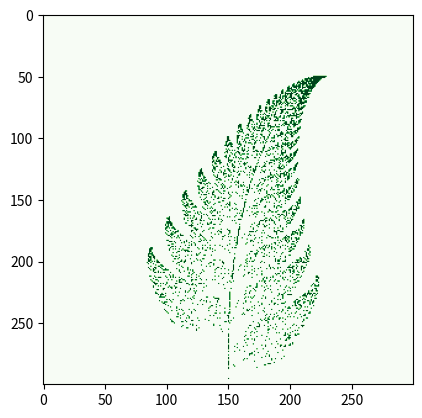

The matplotlib source for this figure:
# "The Barnsley Fern is a fractal which resembles the Black Spleenwort species of fern.
# is constructed by plotting a sequence of points in the (x, y) plane.
# Description and code from https://scipython.com/book/chapter-7-matplotlib/examples/the-barnsley-fern/

import numpy as np
import matplotlib.pyplot as plt
import matplotlib.cm as cm

# Note (for me) writing the code this way prompts this:
# PEP 8: E731 do not assign a lambda expression, use a def
f1 = lambda x, y: (0., 0.16*y)
f2 = lambda x, y: (0.85*x + 0.04*y, -0.04*x + 0.85*y + 1.6)
f3 = lambda x, y: (0.2*x - 0.26*y, 0.23*x + 0.22*y + 1.6)
f4 = lambda x, y: (-0.15*x + 0.28*y, 0.26*x + 0.24*y + 0.44)
fs = [f1, f2, f3, f4]

npts = 5000
# Canvas size (pixels)
width, height = 300, 300
aimg = np.zeros((width, height))

x, y = 0, 0
for i in range(npts):
    # Pick a random transformation and apply it
    f = np.random.choice(fs, p=[0.01, 0.85, 0.07, 0.07])
    x, y = f(x, y)
    # Map (x, y) to pixel coordinates.
    # NB we "know" that -2.2 < x < 2.7 and 0 <= y < 10

    ix, iy = int(width / 2 + x * width / 10), int(y * height / 12)
    # Set this point of the array to 1 to mark a point in the fern
    aimg[iy, ix] = 1

plt.imshow(aimg[::-1,:], cmap=cm.Greens)
plt.show()
